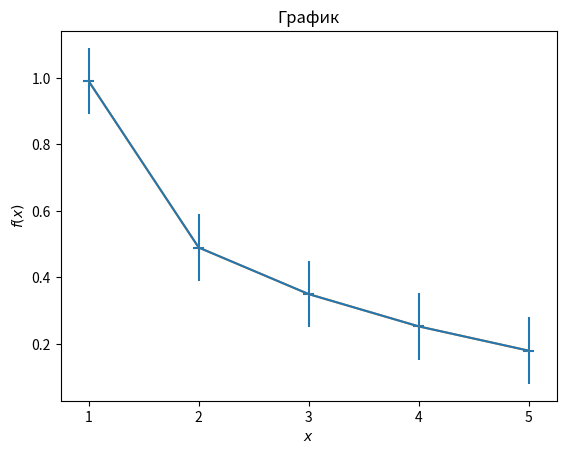

Write Python code to recreate this figure.
import matplotlib.pyplot as plt
import numpy as np
x = [1, 2, 3, 4, 5]
y = [0.99, 0.49, 0.35, 0.253, 0.18]
plt.errorbar(x, y, xerr=0.05, yerr=0.1)
p, v = np.polyfit(x, y, deg=1, cov=True)
p_f = np.poly1d(p)
z = p_f([1, 2, 3, 4, 5])
plt.xlabel(r'$x$')
plt.ylabel(r'$f(x)$')
plt.title(r'График')
plt.plot(x, eval('y'))
plt.show()